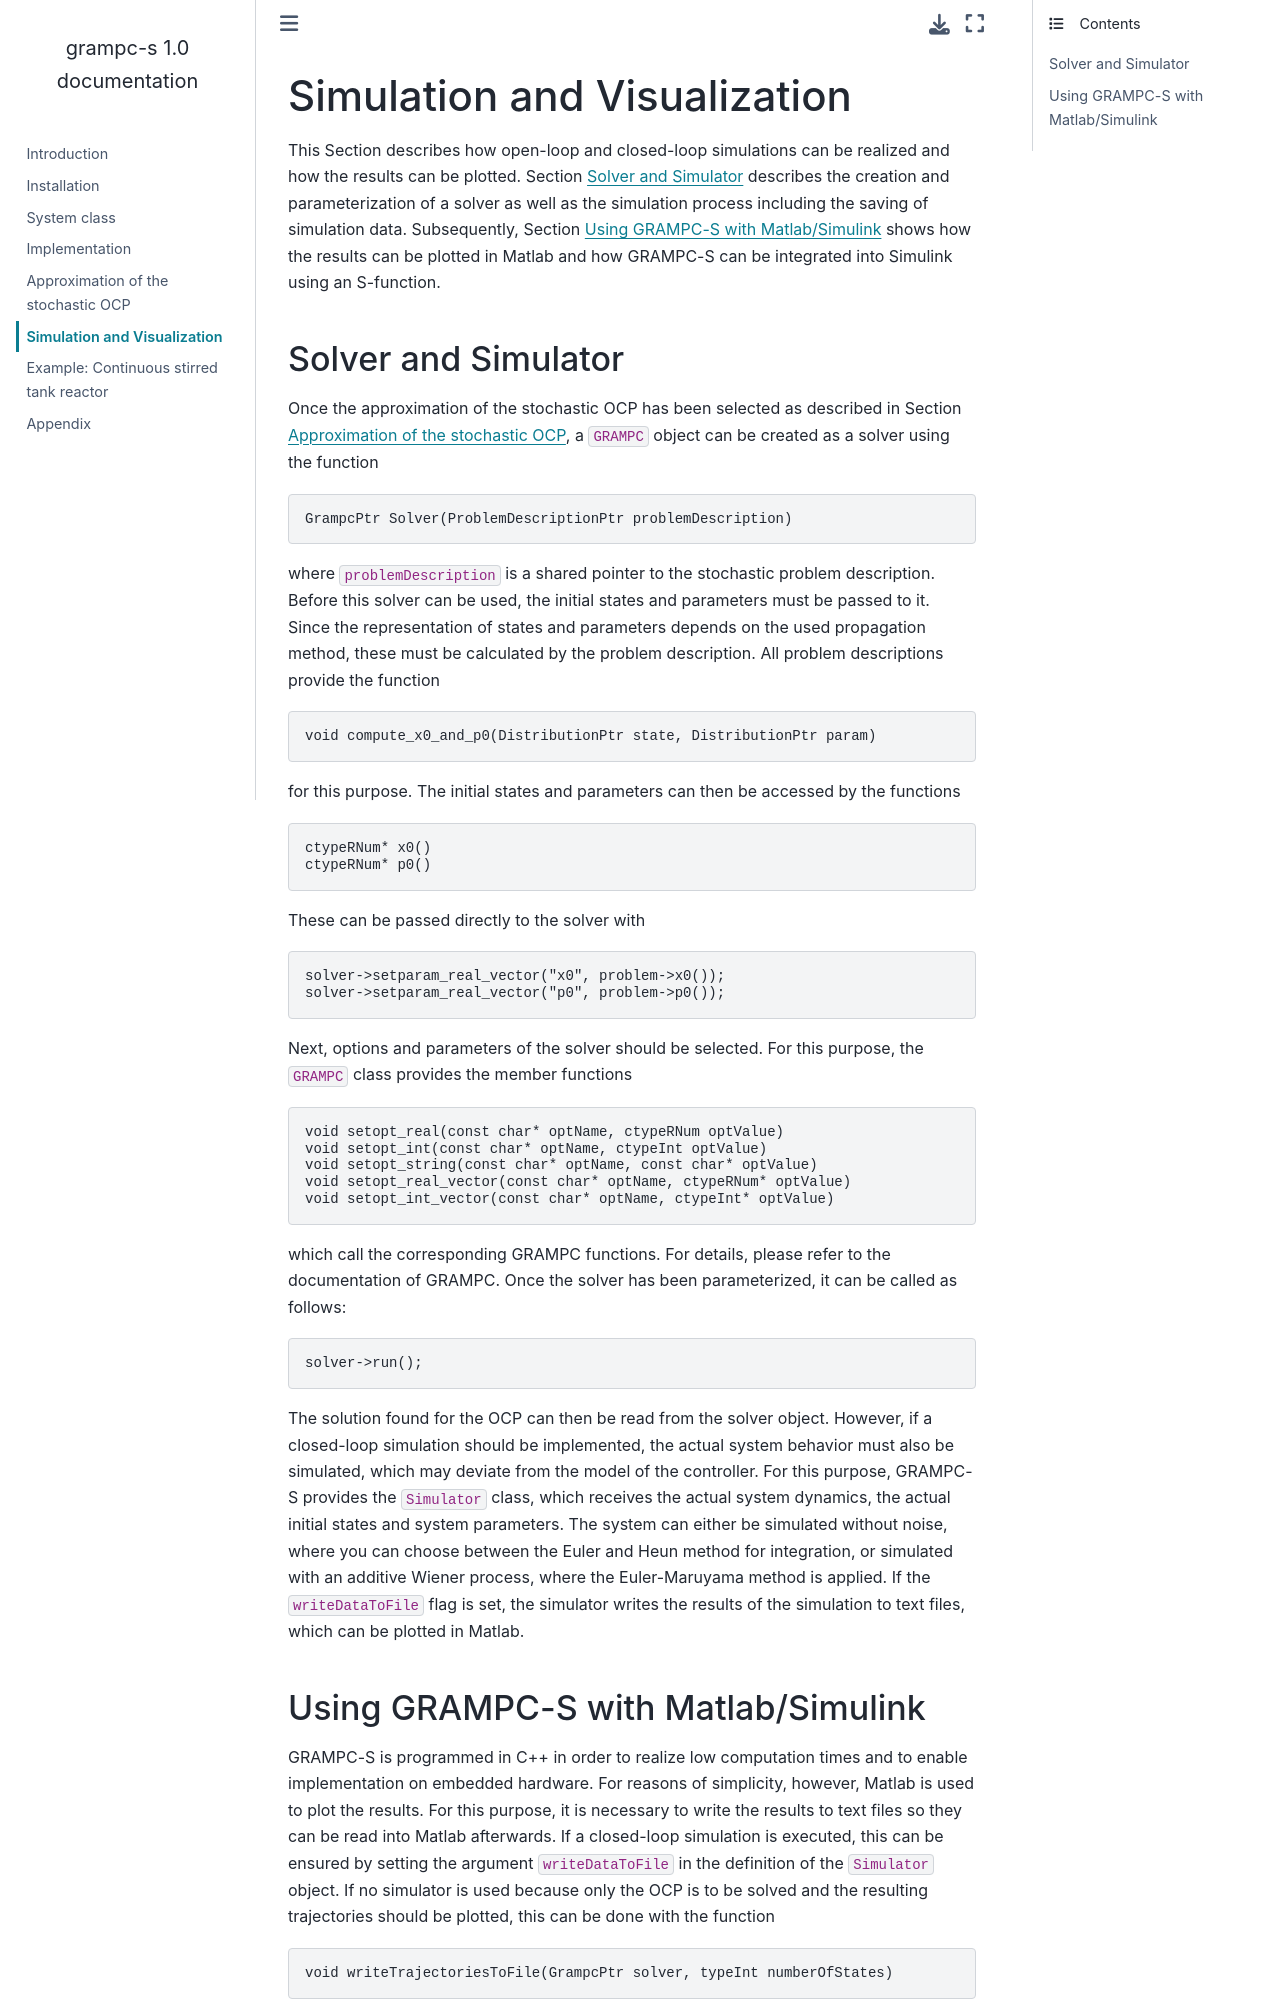

repository: ThoreWietzke/grampc-s · page: simulation.html · generator: sphinx

.. _chap:simulation:

Simulation and Visualization
============================

This Section describes how open-loop and closed-loop simulations can be realized and how the results can be plotted.
Section :ref:`sec:solver` describes the creation and parameterization of a solver as well as the simulation process including the saving of simulation data.
Subsequently, Section :ref:`sec:matlab_and_simulink` shows how the results can be plotted in Matlab and how GRAMPC-S can be integrated into Simulink using an S-function.

.. _sec:solver:

Solver and Simulator
--------------------

Once the approximation of the stochastic OCP has been selected as described in Section :ref:`chap:deterministic_approx`, a ``GRAMPC`` object can be created as a solver using the function

.. code-block:: C++

	GrampcPtr Solver(ProblemDescriptionPtr problemDescription)

where ``problemDescription`` is a shared pointer to the stochastic problem description.
Before this solver can be used, the initial states and parameters must be passed to it.
Since the representation of states and parameters depends on the used propagation method, these must be calculated by the problem description.
All problem descriptions provide the function

.. code-block:: C++

	void compute_x0_and_p0(DistributionPtr state, DistributionPtr param)

for this purpose.
The initial states and parameters can then be accessed by the functions

.. code-block:: C++

    ctypeRNum* x0()
    ctypeRNum* p0()

These can be passed directly to the solver with

.. code-block:: C++

    solver->setparam_real_vector("x0", problem->x0());
    solver->setparam_real_vector("p0", problem->p0());

Next, options and parameters of the solver should be selected.
For this purpose, the ``GRAMPC`` class provides the member functions 

.. code-block:: C++

    void setopt_real(const char* optName, ctypeRNum optValue)
    void setopt_int(const char* optName, ctypeInt optValue)
    void setopt_string(const char* optName, const char* optValue)
    void setopt_real_vector(const char* optName, ctypeRNum* optValue)
    void setopt_int_vector(const char* optName, ctypeInt* optValue)

which call the corresponding GRAMPC functions.
For details, please refer to the documentation of GRAMPC.
Once the solver has been parameterized, it can be called as follows:

.. code-block:: C++

	solver->run();

The solution found for the OCP can then be read from the solver object.
However, if a closed-loop simulation should be implemented, the actual system behavior must also be simulated, which may deviate from the model of the controller.
For this purpose, GRAMPC-S provides the ``Simulator`` class, which receives the actual system dynamics, the actual initial states and system parameters.
The system can either be simulated without noise, where you can choose between the Euler and Heun method for integration, or simulated with an additive Wiener process, where the Euler-Maruyama method is applied.
If the ``writeDataToFile`` flag is set, the simulator writes the results of the simulation to text files, which can be plotted in Matlab.

.. _sec:matlab_and_simulink:
